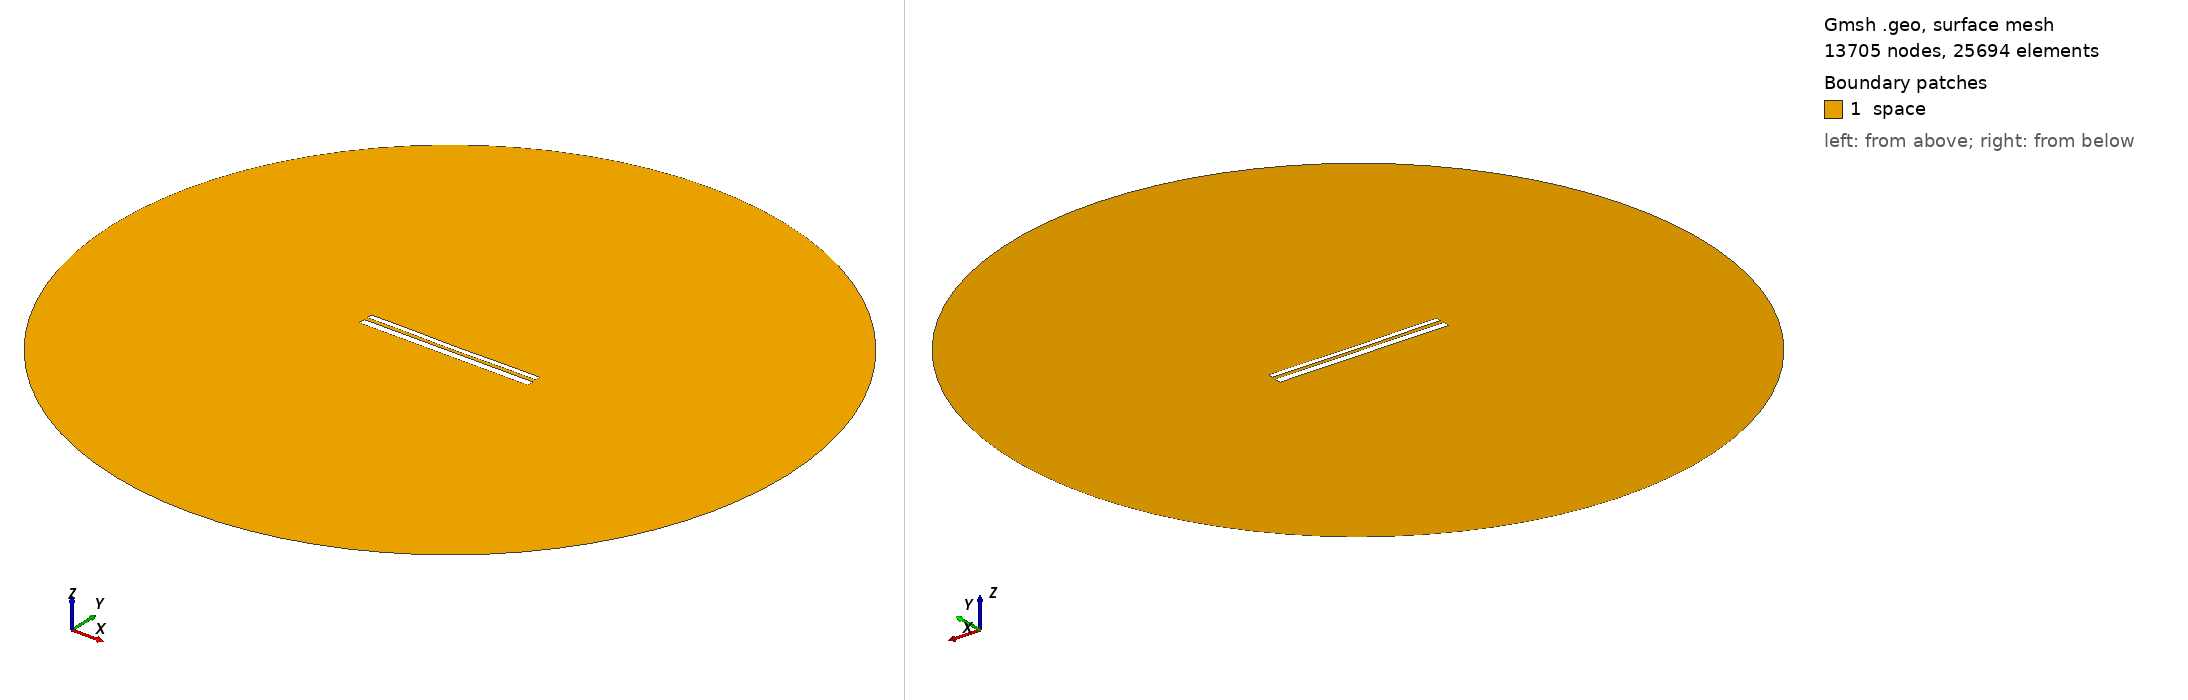

Gmsh geometry script, surface-meshed: 13705 nodes, 25694 surface elements. Boundary patches (legend numbers): 1 space. Left view from above one corner, right view from below the opposite corner. Legend entries are the model's physical surfaces. The drawing asked Gmsh for element sizes between 1% and 20% of the model's largest extent; the script's own settings can give other sizes.

=== 10764.geo (drawn) ===
//---------------------------------------
// Geometry kernel
//---------------------------------------

SetFactory("OpenCASCADE");



//---------------------------------------
// Parameters of the geometry
//---------------------------------------

// Overetch of the upper plate
overetch = 0.375;

// Distance between the plates
distance = 2.0;

// Discretization over the x axis (for the deformation)
nx = 50; 

// Length of the plate
L = 100 - overetch; 

// Number of modes
n = 4; 

// 1st mode coefficient
coeff(1) = -0.075;
beta(1) = 0.596864 * 3.1415926535 / L;

// 2nd mode coefficient
coeff(2) = -0.15;
beta(2) = 1.49418 * 3.1415926535 / L;

// 3rd mode coefficient
coeff(3) = 0.0;
beta(3) = 2.50025 * 3.1415926535 / L;

// 4th mode coefficient
coeff(4) = 0.07499999999999998;
beta(4) = 3.49999 * 3.1415926535 / L;



//---------------------------------------
// Upper plate (deformed rectangle)
//---------------------------------------

// Coordiantes of the upper plate
xmin = -50;
xmax = 50 - overetch;

// Height of the upper plate
yheight = 4 - 2 * overetch;

// Indexes of the points
UpperID[] = {};
LowerID[] = {};
LeftID[] = {};
RightID[] = {};

// Point index
p = 1;

// Horizontal edges
For i In {1:nx}
    x = xmin + (i-1)*(xmax - xmin)/(nx-1);

    y_bottom = distance / 2 + overetch;
    For j In {1:n}
        C = (Cosh(beta(j)*L) + Cos(beta(j)*L)) / (Sinh(beta(j)*L) + Sin(beta(j)*L));
        y_bottom  = y_bottom + coeff(j) * (Cosh(beta(j)*(x+50)) - Cos(beta(j)*(x+50)) - C * (Sinh(beta(j)*(x+50)) - Sin(beta(j)*(x+50))));
    EndFor

    y_top = y_bottom + yheight;

    Point(p) = {x, y_top, 0, 1.0};
    UpperID[i] = p;
    p = p + 1;

    Point(p) = {x, y_bottom, 0, 1.0};
    LowerID[i] = p;
    p = p + 1;
EndFor

// Create point lists
UpperPts[] = {}; LowerPts[] = {};
For i In {1:nx}
  UpperPts[] += {UpperID[i]};
  LowerPts[] += {LowerID[i]};
EndFor

// Build splines
Spline(1) = {UpperPts[]};
Spline(2) = {LowerPts[]};
Line(3) = {LowerPts[nx-1], UpperPts[nx-1]};
Line(4) = {LowerPts[0], UpperPts[0]};

// Build the plane surface
Curve Loop(1) = {2, 3, -1, -4};
Plane Surface(1) = {1};



//---------------------------------------
// Lower plate (rectangle)
//---------------------------------------

// Vertices
Point(1001) = {-50, -1, 0, 1.0};
Point(1002) = { 50, -1, 0, 1.0};
Point(1003) = { 50,  -5, 0, 1.0};
Point(1004) = {-50,  -5, 0, 1.0};

// Edges
Line(5) = {1001, 1002};
Line(6) = {1002, 1003};
Line(7) = {1003, 1004};
Line(8) = {1004, 1001};

// Plane surface
Line Loop(2) = {5, 6, 7, 8};
Plane Surface(2) = {2}; 



//---------------------------------------
// Outer (fictious) boundary
//---------------------------------------

// Points
Point(1005) = {0, 0, 0};       // Center
Point(1006) = {200, 0, 0};     // Start point
Point(1007) = {0, 200, 0};     // 90 degrees
Point(1008) = {-200, 0, 0};    // 180 degrees
Point(1009) = {0, -200, 0};    // 270 degrees

// Circle arcs (each needs start, center, end)
Circle(9) = {1006, 1005, 1007};
Circle(10) = {1007, 1005, 1008};
Circle(11) = {1008, 1005, 1009};
Circle(12) = {1009, 1005, 1006};

// Plane surface for the entire domain
Curve Loop(3) = {9, 10, 11, 12};
Surface(3) = {3};

// Subtract the plates from the whole domain to obtain the actual domain where we want to solve the equations
BooleanDifference{ Surface{3}; Delete; }{ Surface{1}; Surface{2}; Delete; }




//---------------------------------------
// Transfinite Lines/Curves
//---------------------------------------

// Set the number of points on the boundaries
r = 7;

// Plates
Transfinite Curve {1, 2} = 50*r Using Progression 1;
Transfinite Curve {3, 4} = 2*r Using Progression 1;
Transfinite Line {5, 7} = 50*r Using Progression 1;
Transfinite Line {6, 8} = 2*r Using Progression 1;

// Outer boundary
Transfinite Line {9, 10, 11, 12} = 20 Using Progression 1;



//---------------------------------------
// Physical groups
//---------------------------------------                

// Physical curves (boundaries)
Physical Line("force_segment", 10) = {2};
Physical Line("upper_plate", 11) = {1, 3, 4};
Physical Line("lower_plate", 12) = {5, 6, 7, 8};
Physical Line("boundary", 20) = {9, 10, 11, 12};

// Physical Surfaces
Physical Surface("space", 30) = {3};



//---------------------------------------
// 6. Generate the Mesh
//---------------------------------------

// 2D mesh generation
Mesh 2;
